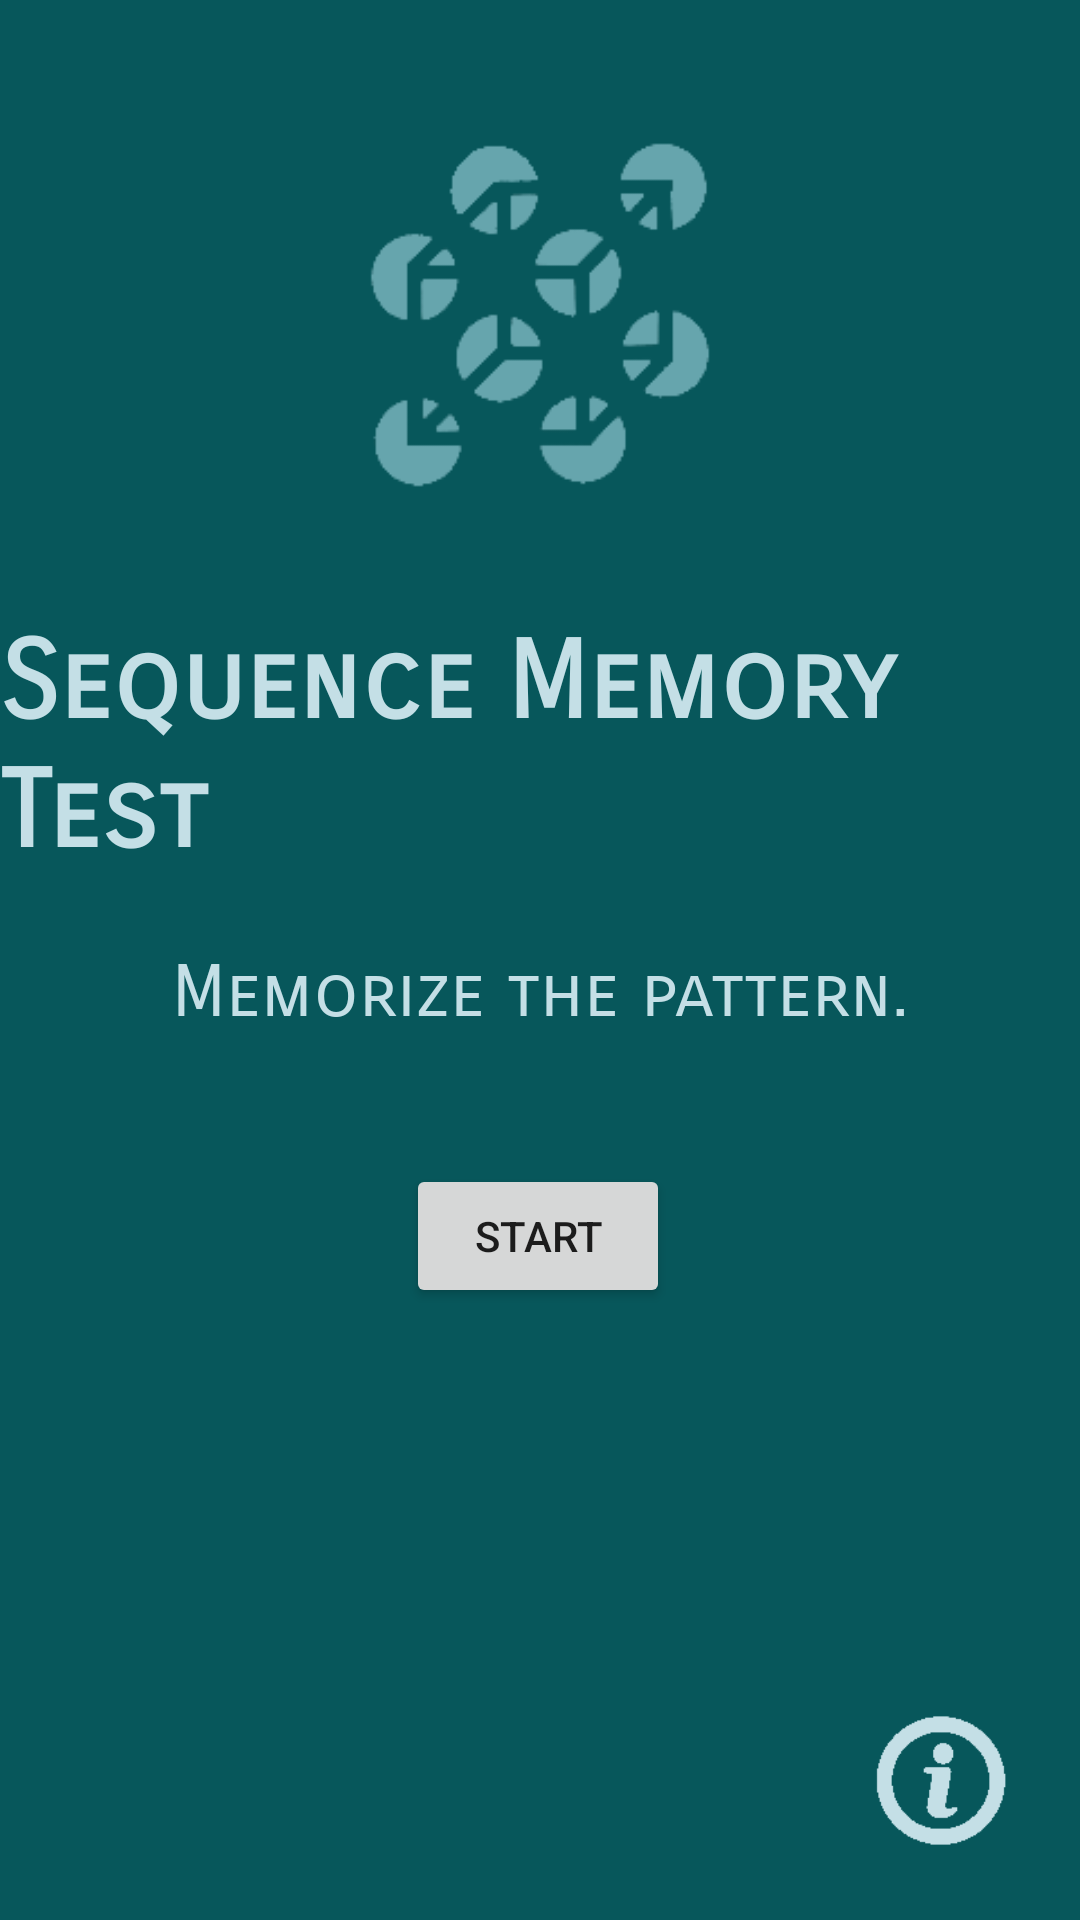

Reconstruct the res/layout file that produces this screen, plus the resources it refers to.
<!-- AndroidManifest.xml: application theme Theme.HumanBenchmark -->
<!-- res/layout/fragment_sequence_memory_start.xml -->
<?xml version="1.0" encoding="utf-8"?>
<FrameLayout xmlns:android="http://schemas.android.com/apk/res/android"
    xmlns:app="http://schemas.android.com/apk/res-auto"
    xmlns:tools="http://schemas.android.com/tools"
    android:layout_width="match_parent"
    android:layout_height="match_parent"
    android:background="@color/ocean"
    tools:context=".SequenceMemoryStart">

    <androidx.constraintlayout.widget.ConstraintLayout
        android:layout_width="match_parent"
        android:layout_height="match_parent">

        <ImageView
            android:id="@+id/ico_sequence"
            android:layout_width="150dp"
            android:layout_height="150dp"
            android:layout_marginTop="24dp"
            android:src="@drawable/imgonline_com_ua_resize_xf4ffrvk4pwpt6h4"
            app:layout_constraintEnd_toEndOf="parent"
            app:layout_constraintStart_toStartOf="parent"
            app:layout_constraintTop_toTopOf="parent" />

        <ImageView
            android:id="@+id/infoSequence"
            android:layout_width="45dp"
            android:layout_height="45dp"
            android:layout_marginEnd="24dp"
            android:layout_marginBottom="24dp"
            android:src="@drawable/info"
            app:layout_constraintBottom_toBottomOf="parent"
            app:layout_constraintEnd_toEndOf="parent" />

        <TextView
            android:id="@+id/textViewVisualMemory"
            android:layout_width="wrap_content"
            android:layout_height="wrap_content"
            android:layout_marginTop="32dp"
            android:fontFamily="sans-serif-smallcaps"
            android:text="Sequence Memory Test"
            android:textColor="@color/see_breath"
            android:textSize="36sp"
            android:textStyle="bold"
            app:layout_constraintEnd_toEndOf="parent"
            app:layout_constraintStart_toStartOf="parent"
            app:layout_constraintTop_toBottomOf="@+id/ico_sequence" />

        <TextView
            android:id="@+id/textView55"
            android:layout_width="wrap_content"
            android:layout_height="wrap_content"
            android:layout_marginTop="24dp"
            android:fontFamily="sans-serif-smallcaps"
            android:gravity="center"
            android:text="Memorize the pattern."
            android:textColor="@color/see_breath"
            android:textSize="24sp"
            app:layout_constraintEnd_toEndOf="parent"
            app:layout_constraintStart_toStartOf="parent"
            app:layout_constraintTop_toBottomOf="@+id/textViewVisualMemory" />

        <Button
            android:id="@+id/startVisualMemory"
            android:layout_width="wrap_content"
            android:layout_height="wrap_content"
            android:layout_marginTop="32dp"
            android:text="Start"
            app:layout_constraintBottom_toBottomOf="parent"
            app:layout_constraintEnd_toEndOf="parent"
            app:layout_constraintHorizontal_bias="0.498"
            app:layout_constraintStart_toStartOf="parent"
            app:layout_constraintTop_toBottomOf="@+id/textView55"
            app:layout_constraintVertical_bias="0.049" />

        <Button
            android:id="@+id/saveSequenceResult"
            android:layout_width="wrap_content"
            android:layout_height="wrap_content"
            android:layout_marginTop="32dp"
            android:text="Save Result"
            android:visibility="invisible"
            app:layout_constraintEnd_toEndOf="parent"
            app:layout_constraintStart_toStartOf="parent"
            app:layout_constraintTop_toBottomOf="@+id/startVisualMemory" />
    </androidx.constraintlayout.widget.ConstraintLayout>
</FrameLayout>
<!-- resources referenced by this layout -->
<resources>
  <color name="ocean">#07575B</color>
  <color name="see_breath">#C4DFE6</color>
  <!-- drawable imgonline_com_ua_resize_xf4ffrvk4pwpt6h4: png bitmap (drawable, 5559 bytes) -->
  <!-- drawable info: png bitmap (drawable, 585 bytes) -->
  <style name="Theme.HumanBenchmark" parent="Theme.MaterialComponents.DayNight.DarkActionBar">
          
          <item name="colorPrimary">@color/purple_500</item>
          <item name="colorPrimaryVariant">@color/purple_700</item>
          <item name="colorOnPrimary">@color/white</item>
          
          <item name="colorSecondary">@color/teal_200</item>
          <item name="colorSecondaryVariant">@color/teal_700</item>
          <item name="colorOnSecondary">@color/black</item>
          
          <item name="android:statusBarColor" tools:targetApi="l">?attr/colorPrimaryVariant</item>
          
      </style>
  <color name="purple_500">#003B46</color>
  <color name="purple_700">#003B46</color>
  <color name="white">#FFFFFFFF</color>
  <color name="teal_200">#66A5AD</color>
  <color name="teal_700">#FF018786</color>
  <color name="black">#003B46</color>
</resources>
